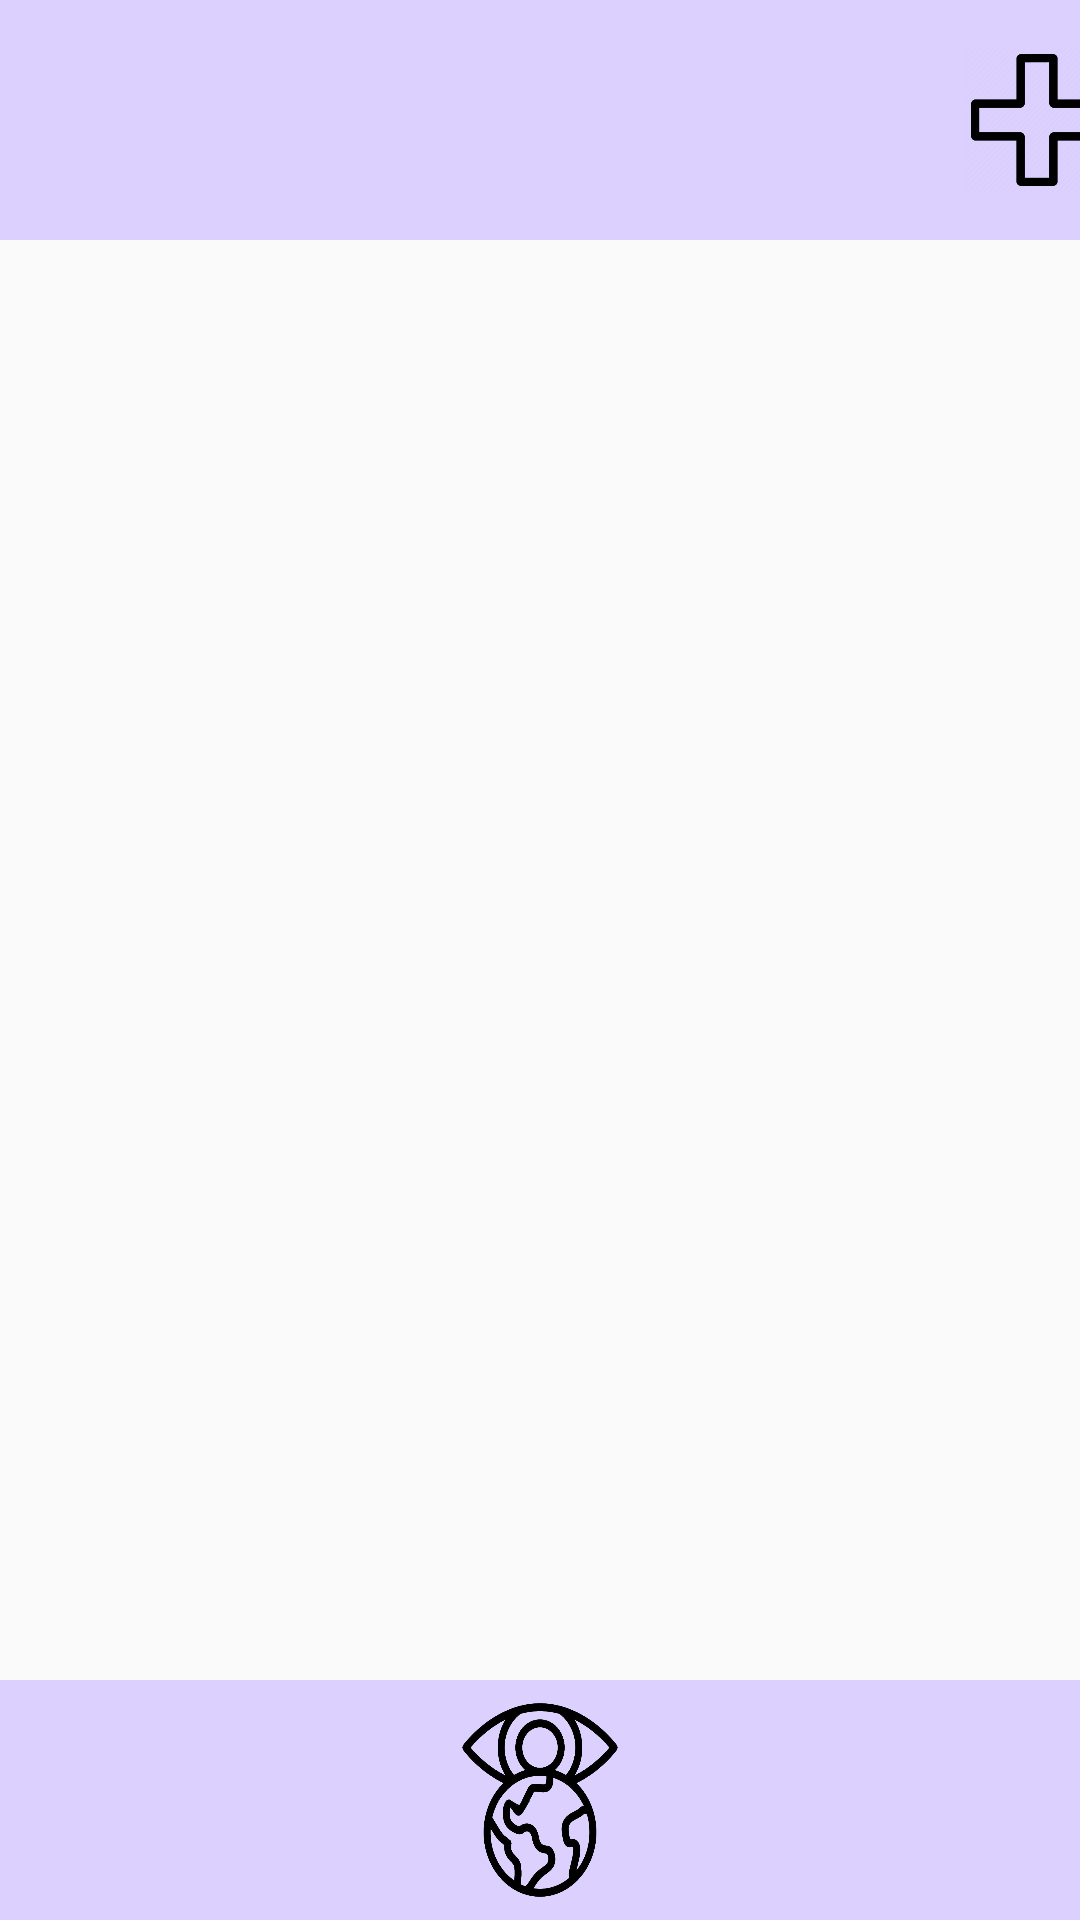

This screen was rendered from an Android layout file. Write that file and the resources it references.
<!-- AndroidManifest.xml: application theme Theme.LogIn -->
<!-- res/layout/activity_show.xml -->
<?xml version="1.0" encoding="utf-8"?>
<android.support.constraint.ConstraintLayout xmlns:android="http://schemas.android.com/apk/res/android"
    xmlns:app="http://schemas.android.com/apk/res-auto"
    xmlns:tools="http://schemas.android.com/tools"
    android:layout_width="match_parent"
    android:layout_height="match_parent"
    tools:context=".ShowContact">

    <Button
        android:id="@+id/locamap"
        android:layout_width="70dp"
        android:layout_height="0dp"
        android:background="@drawable/loc"
        app:layout_constraintBottom_toBottomOf="parent"
        app:layout_constraintEnd_toEndOf="parent"
        app:layout_constraintStart_toStartOf="parent"
        app:layout_constraintTop_toBottomOf="@+id/contacts_show" />

    <TextView
        android:id="@+id/usernom"
        android:layout_width="0dp"
        android:layout_height="0dp"
        android:background="@color/purple_clair"
        android:padding="20dp"
        android:textAlignment="center"
        android:textAllCaps="true"
        android:textColor="@color/white"
        android:textSize="28sp"
        android:textStyle="bold|italic"
        app:layout_constraintBottom_toTopOf="@+id/contacts_show"
        app:layout_constraintEnd_toEndOf="parent"
        app:layout_constraintStart_toStartOf="parent"
        app:layout_constraintTop_toTopOf="parent" />

    <Button
        android:id="@+id/add"
        android:layout_width="48dp"
        android:layout_height="48dp"
        android:layout_marginTop="16dp"
        android:layout_marginEnd="16dp"
        android:layout_marginBottom="16dp"
        android:background="@drawable/addbtn"
        app:layout_constraintBottom_toTopOf="@+id/contacts_show"
        app:layout_constraintEnd_toEndOf="parent"
        app:layout_constraintStart_toEndOf="@+id/showback"
        app:layout_constraintTop_toTopOf="parent" />

    <TextView
        android:id="@+id/barbasbgview"
        android:layout_width="0dp"
        android:layout_height="0dp"
        android:background="@color/purple_clair"
        app:layout_constraintBottom_toBottomOf="parent"
        app:layout_constraintEnd_toEndOf="parent"
        app:layout_constraintStart_toStartOf="parent"
        app:layout_constraintTop_toBottomOf="@+id/contacts_show" />

    <ListView
        android:id="@+id/contacts_show"
        android:layout_width="0dp"
        android:layout_height="0dp"
        android:layout_marginBottom="80dp"
        android:listSelector="@android:color/transparent"
        app:layout_constraintBottom_toBottomOf="parent"
        app:layout_constraintEnd_toEndOf="parent"
        app:layout_constraintStart_toStartOf="parent"
        app:layout_constraintTop_toBottomOf="@+id/add" />

    <Button
        android:id="@+id/showback"
        android:layout_width="48dp"
        android:layout_height="48dp"
        android:layout_marginStart="16dp"
        android:layout_marginTop="16dp"
        android:layout_marginEnd="283dp"
        android:layout_marginBottom="16dp"
        android:background="@drawable/backbtn"
        app:layout_constraintBottom_toBottomOf="@+id/usernom"
        app:layout_constraintEnd_toStartOf="@+id/add"
        app:layout_constraintStart_toStartOf="parent"
        app:layout_constraintTop_toTopOf="parent" />

</android.support.constraint.ConstraintLayout>
<!-- resources referenced by this layout -->
<resources>
  <color name="purple_clair">#DCD0FF</color>
  <color name="white">#FFFFFFFF</color>
  <!-- drawable addbtn: png bitmap (drawable, 16623 bytes) -->
  <!-- drawable loc: jpg bitmap (drawable, 71348 bytes) -->
  <style name="Theme.LogIn" parent="Theme.AppCompat.Light.DarkActionBar">
          
          <item name="colorPrimary">@color/purple_500</item>
          <item name="colorPrimaryDark">@color/purple_700</item>
          <item name="colorAccent">@color/teal_200</item>
          
      </style>
  <color name="purple_500">#FF6200EE</color>
  <color name="purple_700">#FF3700B3</color>
  <color name="teal_200">#FF03DAC5</color>
</resources>
